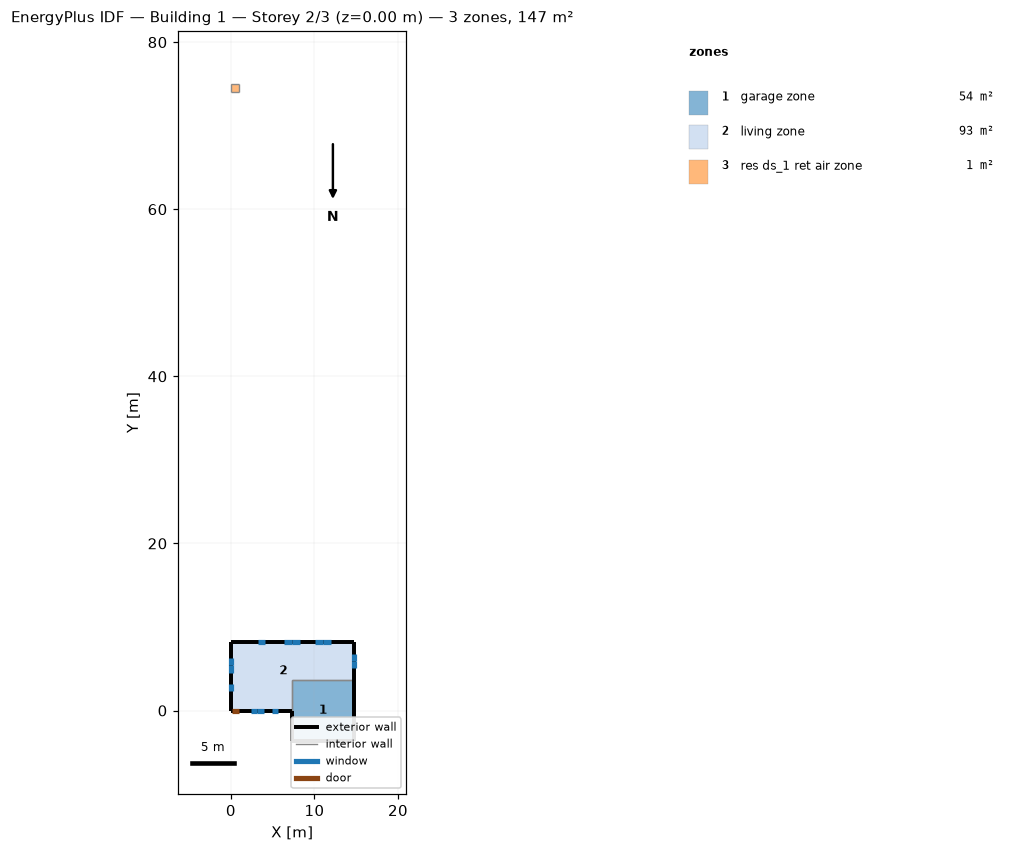
=== STOREY PLAN SPEC (per zone: floor XY polygon, exterior-wall plan segments, windows/doors) ===
zone 1: garage zone  (53.5 m²)
  floor: (7.36, -3.66) (7.36, 3.66) (14.68, 3.66) (14.68, -3.66)
  exterior wall: (7.36, 0.00) – (7.36, -3.66)  [3.7 m]
  exterior wall: (14.68, -3.66) – (14.68, 3.66)  [7.3 m]
  exterior wall: (7.36, -3.66) – (14.68, -3.66)  [7.3 m]
  interior walls: 2
zone 2: living zone  (92.9 m²)
  floor: (0.00, 0.00) (0.00, 8.15) (14.68, 8.15) (14.68, 3.66) (7.36, 3.66) (7.36, 0.00)
  exterior wall: (14.68, 3.66) – (14.68, 8.15)  [4.5 m]
    window: (14.68, 5.09) – (14.68, 5.88)  [0.8 m²]
    window: (14.68, 5.94) – (14.68, 6.72)  [0.8 m²]
  exterior wall: (7.36, 0.00) – (1.05, 0.00)  [6.3 m]
    window: (2.35, 0.00) – (3.12, 0.00)  [0.8 m²]
    window: (3.18, 0.00) – (3.95, 0.00)  [0.8 m²]
    window: (4.87, 0.00) – (5.64, 0.00)  [0.8 m²]
  exterior wall: (1.05, 0.00) – (0.13, 0.00)  [0.9 m]
    door: (0.15, 0.00) – (1.02, 0.00)  [1.9 m²]
  exterior wall: (0.13, 0.00) – (0.00, 0.00)  [0.1 m]
  exterior wall: (0.00, 8.15) – (0.00, 0.00)  [8.2 m]
    window: (0.00, 6.33) – (0.00, 5.47)  [1.0 m²]
    window: (0.00, 5.41) – (0.00, 4.54)  [1.0 m²]
    window: (0.00, 3.15) – (0.00, 2.29)  [1.0 m²]
  exterior wall: (14.68, 8.15) – (0.00, 8.15)  [14.7 m]
    window: (11.93, 8.15) – (11.04, 8.15)  [1.1 m²]
    window: (10.98, 8.15) – (10.08, 8.15)  [1.1 m²]
    window: (8.27, 8.15) – (7.37, 8.15)  [1.1 m²]
    window: (7.31, 8.15) – (6.41, 8.15)  [1.1 m²]
    window: (4.12, 8.15) – (3.22, 8.15)  [1.1 m²]
  interior walls: 2
zone 3: res ds_1 ret air zone  (1.0 m²)
  floor: (0.00, 74.00) (0.00, 75.00) (1.00, 75.00) (1.00, 74.00)
  interior walls: 4

=== DERIVED (storey summary) ===
Building: Building 1
Storey: 2 of 3  (floor level z = 0.00 m)
Storey gross floor area: 147.4 m²
Zones on this storey: 3
  - garage zone: floor 53.5 m²; exterior wall 18.3 m (44.6 m²); WWR 0.0%
  - living zone: floor 92.9 m²; exterior wall 34.7 m (84.6 m²); 13 window(s) 12.3 m²; WWR 14.6%; 1 door(s)
  - res ds_1 ret air zone: floor 1.0 m²
Zone adjacency (shared interzone walls):
  - garage zone ↔ living zone